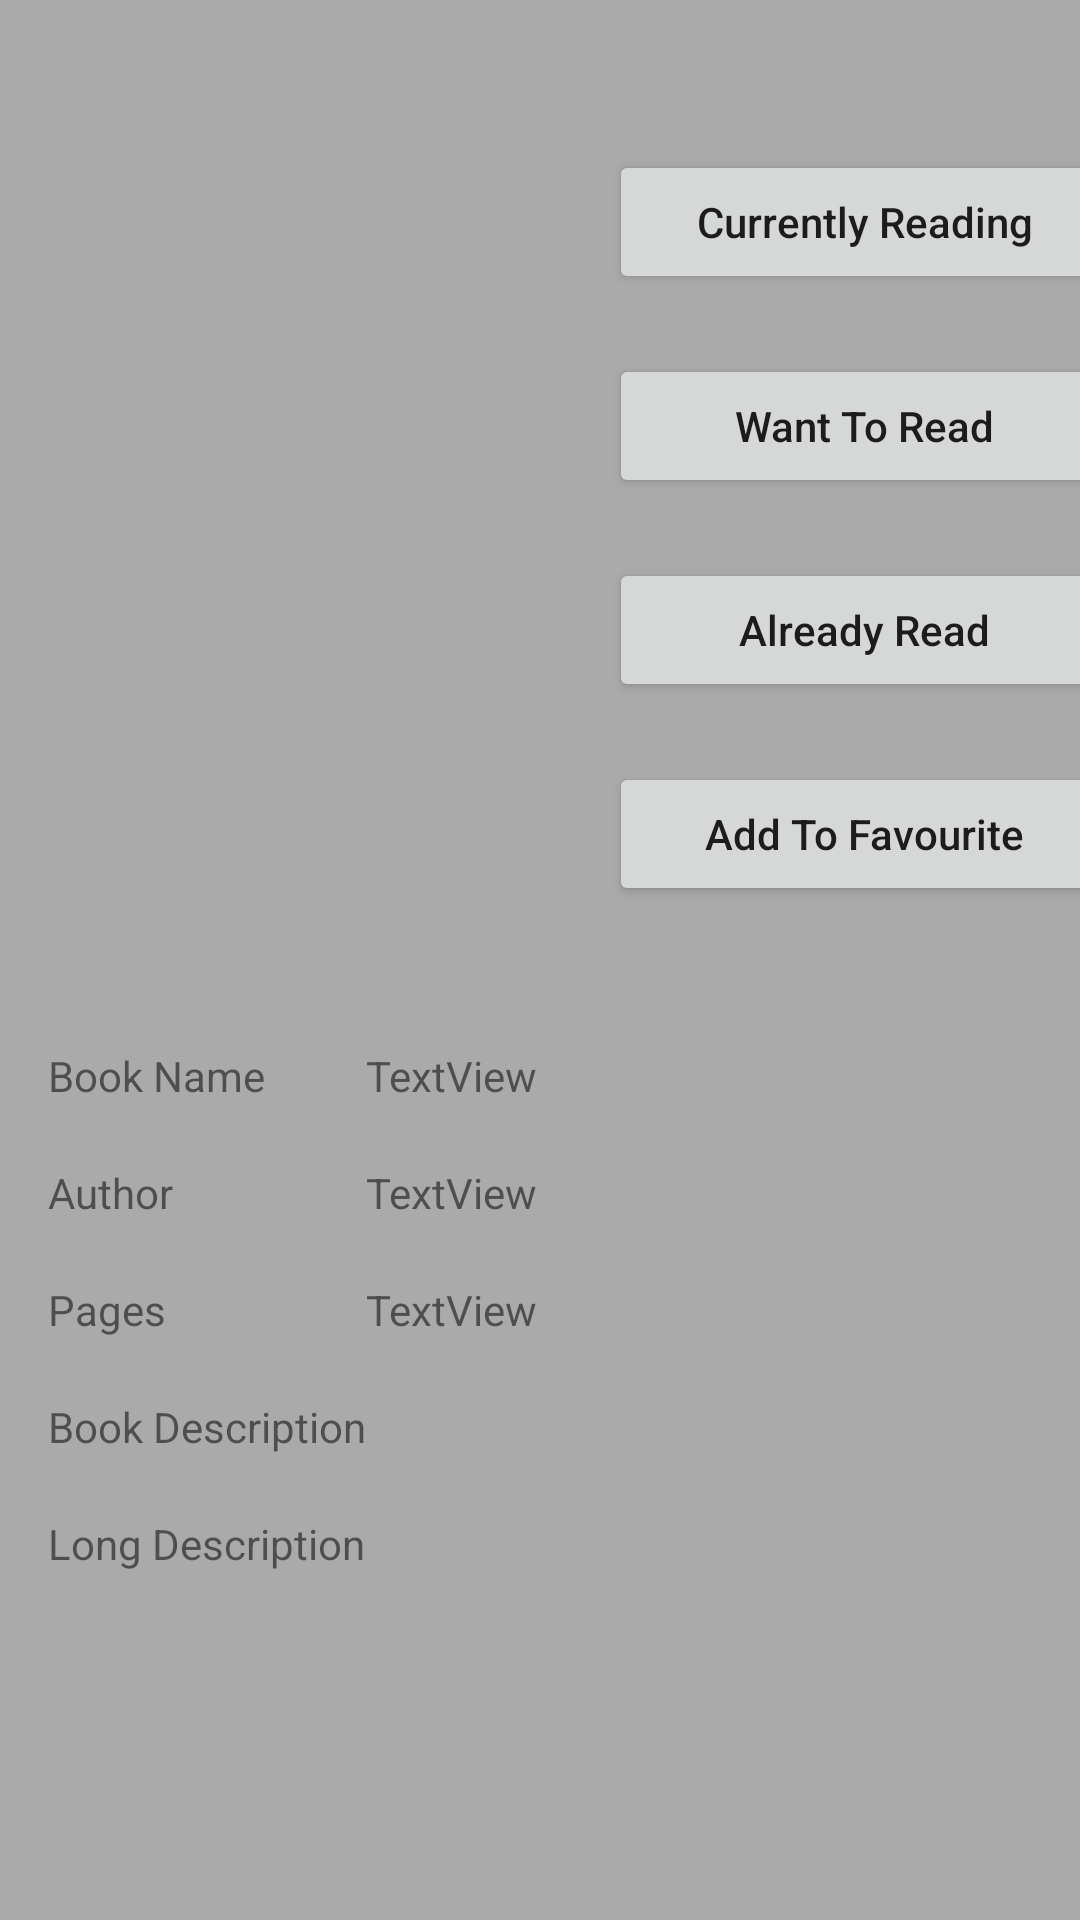

Android layout source for this screen:
<!-- AndroidManifest.xml: application theme Theme.MyLibrary -->
<!-- res/layout/activity_book.xml -->
<?xml version="1.0" encoding="utf-8"?>
<RelativeLayout xmlns:android="http://schemas.android.com/apk/res/android"
    xmlns:app="http://schemas.android.com/apk/res-auto"
    xmlns:tools="http://schemas.android.com/tools"
    android:layout_width="match_parent"
    android:layout_height="match_parent"
    tools:context=".BookActivity"
    android:background="@android:color/darker_gray">

    <ScrollView
        android:layout_width="match_parent"
        android:layout_height="match_parent">

        <androidx.constraintlayout.widget.ConstraintLayout
            android:layout_width="match_parent"
            android:layout_height="match_parent">

        <TextView
            android:id="@+id/bkAuthor"
            android:layout_width="wrap_content"
            android:layout_height="wrap_content"
            android:layout_marginTop="20dp"
            android:text="Author"
            app:layout_constraintStart_toStartOf="@+id/guideline3"
            app:layout_constraintTop_toBottomOf="@+id/bkName" />

        <TextView
            android:id="@+id/longDesc"
            android:layout_width="wrap_content"
            android:layout_height="wrap_content"
            android:layout_marginTop="20dp"
            android:text="Long Description"
            app:layout_constraintStart_toStartOf="@+id/guideline3"
            app:layout_constraintTop_toBottomOf="@+id/bkDesc" />

        <Button
            android:id="@+id/btnAddToFav"
            android:layout_width="170dp"
            android:layout_height="wrap_content"
            android:layout_marginTop="20dp"
            android:text="Add To Favourite"
            android:textAllCaps="false"
            app:layout_constraintEnd_toEndOf="parent"
            app:layout_constraintStart_toStartOf="@+id/guideline"
            app:layout_constraintTop_toBottomOf="@+id/btnAlreadyRead" />

        <Button
            android:id="@+id/btnWantToRead"
            android:layout_width="170dp"
            android:layout_height="wrap_content"
            android:layout_marginTop="20dp"
            android:text="Want To Read"
            android:textAllCaps="false"
            app:layout_constraintEnd_toEndOf="parent"
            app:layout_constraintStart_toStartOf="@+id/guideline"
            app:layout_constraintTop_toBottomOf="@+id/btnCurr" />

        <ImageView
            android:id="@+id/bookImg"
            android:layout_width="150dp"
            android:layout_height="150dp"
            android:layout_marginTop="50dp"
            app:layout_constraintEnd_toStartOf="@+id/guideline"
            app:layout_constraintStart_toStartOf="parent"
            app:layout_constraintTop_toTopOf="parent"
            tools:srcCompat="@tools:sample/avatars" />

        <Button
            android:id="@+id/btnCurr"
            android:layout_width="170dp"
            android:layout_height="wrap_content"
            android:layout_marginTop="50dp"
            android:text="Currently Reading"
            android:textAllCaps="false"
            app:layout_constraintEnd_toEndOf="parent"
            app:layout_constraintStart_toStartOf="@+id/guideline"
            app:layout_constraintTop_toTopOf="parent" />

        <Button
            android:id="@+id/btnAlreadyRead"
            android:layout_width="170dp"
            android:layout_height="wrap_content"
            android:layout_marginTop="20dp"
            android:text="Already Read"
            android:textAllCaps="false"
            app:layout_constraintEnd_toEndOf="parent"
            app:layout_constraintStart_toStartOf="@+id/guideline"
            app:layout_constraintTop_toBottomOf="@+id/btnWantToRead" />

        <TextView
            android:id="@+id/bkDesc"
            android:layout_width="wrap_content"
            android:layout_height="wrap_content"
            android:layout_marginTop="20dp"
            android:text="Book Description"
            app:layout_constraintStart_toStartOf="@+id/guideline3"
            app:layout_constraintTop_toBottomOf="@+id/bkPages" />

        <TextView
            android:id="@+id/bkName"
            android:layout_width="wrap_content"
            android:layout_height="wrap_content"
            android:layout_marginTop="20dp"
            android:text="Book Name"
            app:layout_constraintStart_toStartOf="@+id/guideline3"
            app:layout_constraintTop_toTopOf="@+id/guideline2" />

        <TextView
            android:id="@+id/nameOfBook"
            android:layout_width="wrap_content"
            android:layout_height="wrap_content"
            android:text="TextView"
            app:layout_constraintBottom_toBottomOf="@+id/bkName"
            app:layout_constraintStart_toStartOf="@+id/guideline4"
            app:layout_constraintTop_toTopOf="@+id/bkName" />

        <TextView
            android:id="@+id/authorName"
            android:layout_width="wrap_content"
            android:layout_height="wrap_content"
            android:text="TextView"
            app:layout_constraintBottom_toBottomOf="@+id/bkAuthor"
            app:layout_constraintStart_toStartOf="@+id/guideline4"
            app:layout_constraintTop_toTopOf="@+id/bkAuthor" />

        <TextView
            android:id="@+id/bkPages"
            android:layout_width="wrap_content"
            android:layout_height="wrap_content"
            android:layout_marginTop="20dp"
            android:text="Pages"
            app:layout_constraintStart_toStartOf="@+id/guideline3"
            app:layout_constraintTop_toBottomOf="@+id/bkAuthor" />

        <TextView
            android:id="@+id/pagesInBook"
            android:layout_width="wrap_content"
            android:layout_height="wrap_content"
            android:text="TextView"
            app:layout_constraintBottom_toBottomOf="@+id/bkPages"
            app:layout_constraintStart_toStartOf="@+id/guideline4"
            app:layout_constraintTop_toTopOf="@+id/bkPages" />

        <androidx.constraintlayout.widget.Guideline
            android:id="@+id/guideline"
            android:layout_width="wrap_content"
            android:layout_height="wrap_content"
            android:orientation="vertical"
            app:layout_constraintGuide_begin="216dp" />

        <androidx.constraintlayout.widget.Guideline
            android:id="@+id/guideline2"
            android:layout_width="wrap_content"
            android:layout_height="wrap_content"
            android:orientation="horizontal"
            app:layout_constraintGuide_begin="329dp" />

        <androidx.constraintlayout.widget.Guideline
            android:id="@+id/guideline3"
            android:layout_width="wrap_content"
            android:layout_height="wrap_content"
            android:orientation="vertical"
            app:layout_constraintGuide_begin="16dp" />

        <androidx.constraintlayout.widget.Guideline
            android:id="@+id/guideline4"
            android:layout_width="wrap_content"
            android:layout_height="wrap_content"
            android:orientation="vertical"
            app:layout_constraintGuide_begin="122dp" />
        </androidx.constraintlayout.widget.ConstraintLayout>

    </ScrollView>


</RelativeLayout>
<!-- resources referenced by this layout -->
<resources>
  <style name="Theme.MyLibrary" parent="Theme.MaterialComponents.Light">
          
          <item name="colorPrimary">@color/purple_500</item>
          <item name="colorPrimaryVariant">@color/purple_700</item>
          <item name="colorOnPrimary">@color/white</item>
          
          <item name="colorSecondary">@color/teal_200</item>
          <item name="colorSecondaryVariant">@color/teal_700</item>
          <item name="colorOnSecondary">@color/black</item>
          
          <item name="android:statusBarColor" tools:targetApi="l">?attr/colorPrimaryVariant</item>
          
          <item name="android:windowAnimationStyle">@style/CustomAnimation</item>
      </style>
  <style name="CustomAnimation" parent="@android:style/Animation.Activity">
          <item name="android:activityOpenEnterAnimation">@anim/slide_in</item>
          <item name="android:activityOpenExitAnimation">@anim/slide_out</item>
          <item name="android:activityCloseEnterAnimation">@anim/slide_out</item>
          <item name="android:activityCloseExitAnimation">@anim/slide_in</item>
   </style>
  <!-- not gathered from this repository: default colours our renderer supplied (Android Studio template values) -->
  <color name="purple_500">#FF6200EE</color>
  <color name="purple_700">#FF3700B3</color>
  <color name="teal_200">#FF03DAC5</color>
  <color name="teal_700">#FF018786</color>
  <color name="black">#FF000000</color>
  <color name="white">#FFFFFFFF</color>
</resources>
